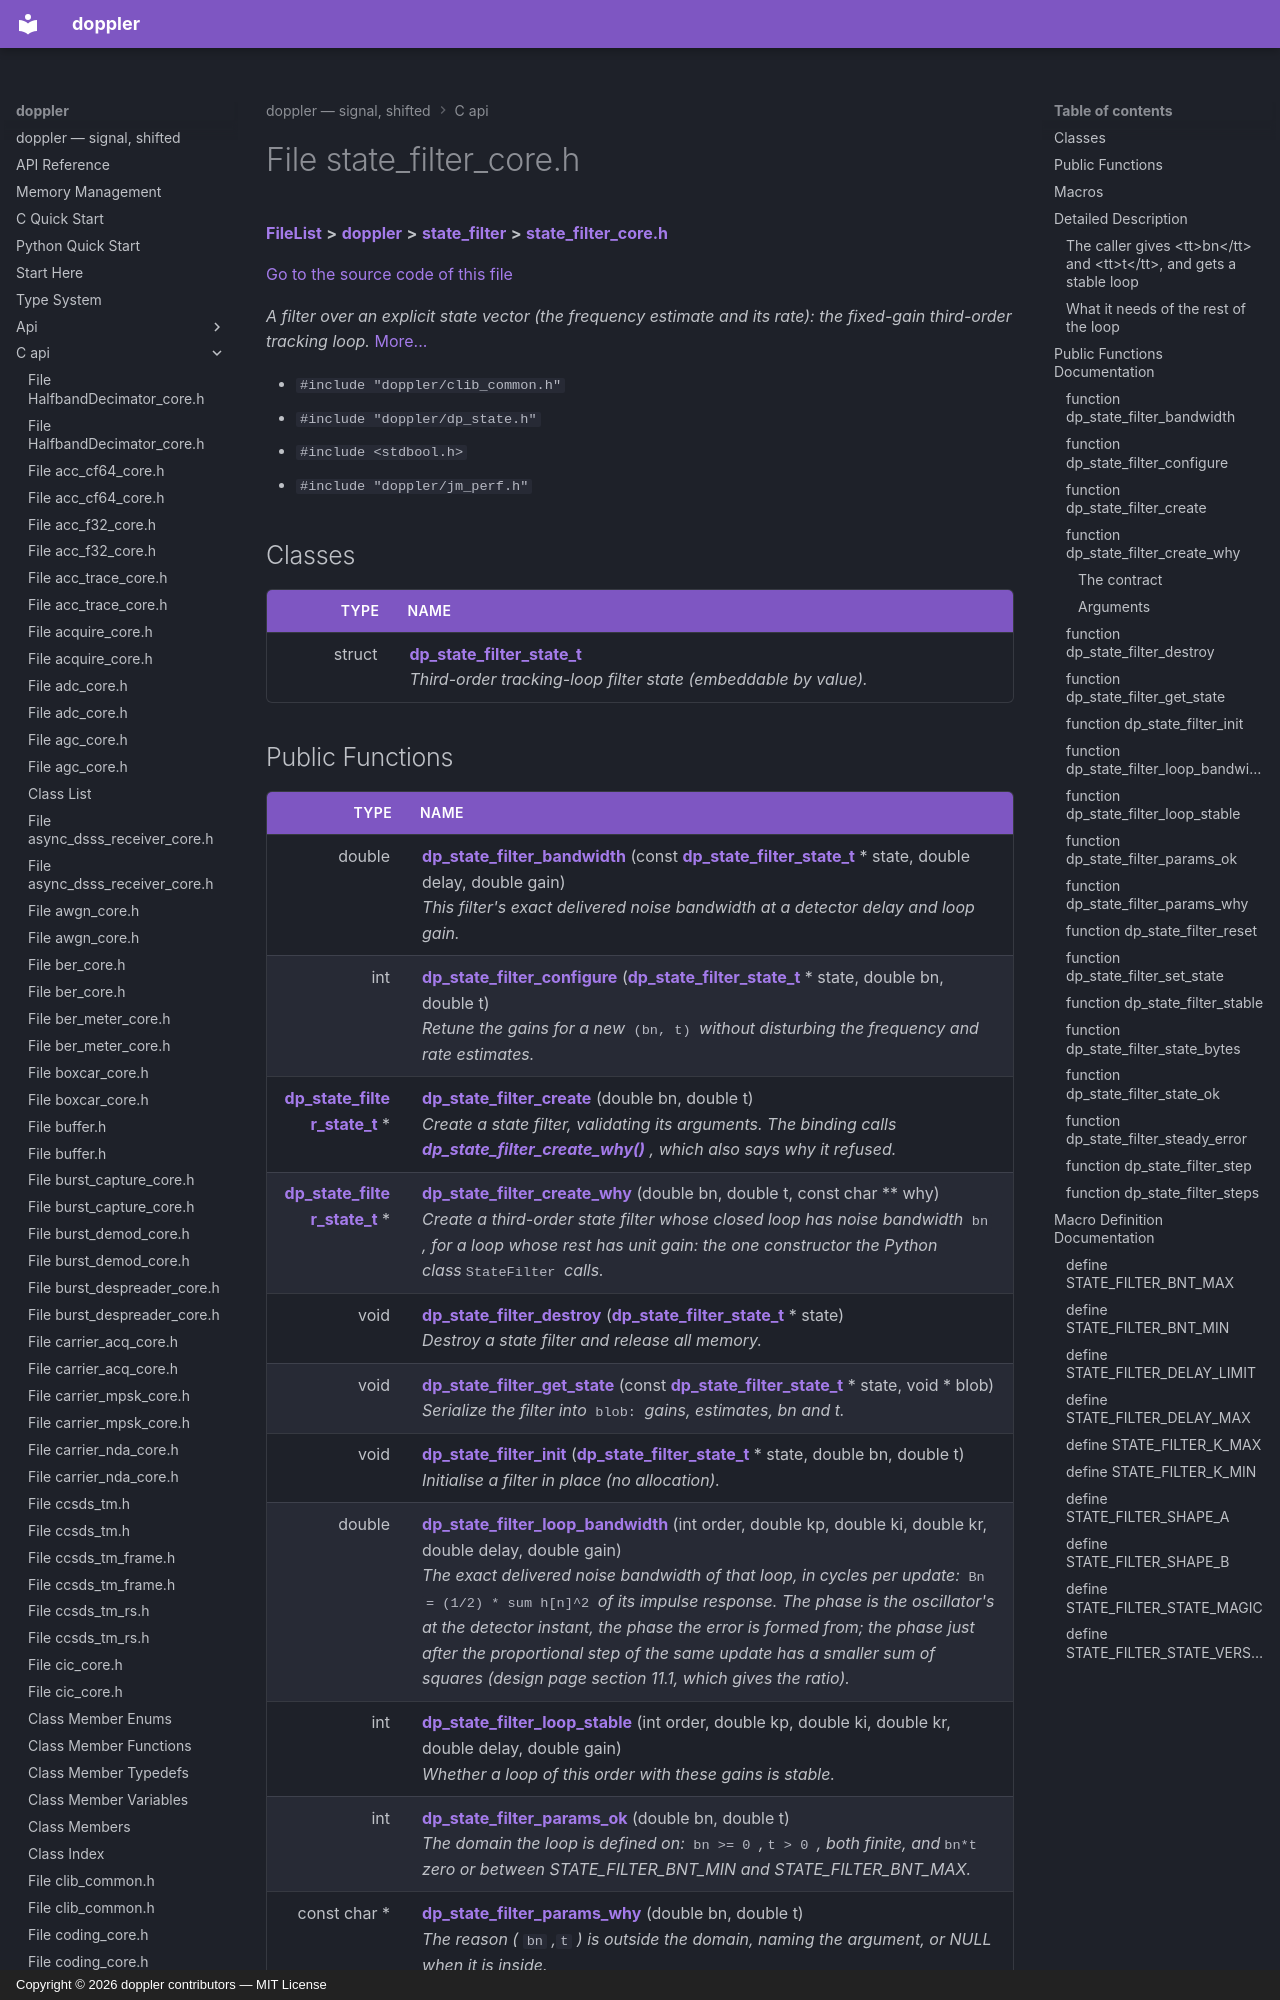

repository: doppler-dsp/doppler · page: c-api/state__filter__core_8h/index.html · generator: mkdocs · copyright: Copyright © 2026 doppler contributors — MIT License



# File state\_filter\_core.h



[**FileList**](files.md) **>** [**doppler**](dir_c8eead50fa73fbaea26b38d49c33a8a7.md) **>** [**state\_filter**](dir_f99952e39f9637fbb70decda0be42187.md) **>** [**state\_filter\_core.h**](state__filter__core_8h.md)

[Go to the source code of this file](state__filter__core_8h_source.md)

_A filter over an explicit state vector (the frequency estimate and its rate): the fixed-gain third-order tracking loop._ [More...](#detailed-description)

* `#include "doppler/clib_common.h"`
* `#include "doppler/dp_state.h"`
* `#include <stdbool.h>`
* `#include "doppler/jm_perf.h"`















## Classes

| Type | Name |
| ---: | :--- |
| struct | [**dp\_state\_filter\_state\_t**](structdp__state__filter__state__t.md) <br>_Third-order tracking-loop filter state (embeddable by value)._  |
